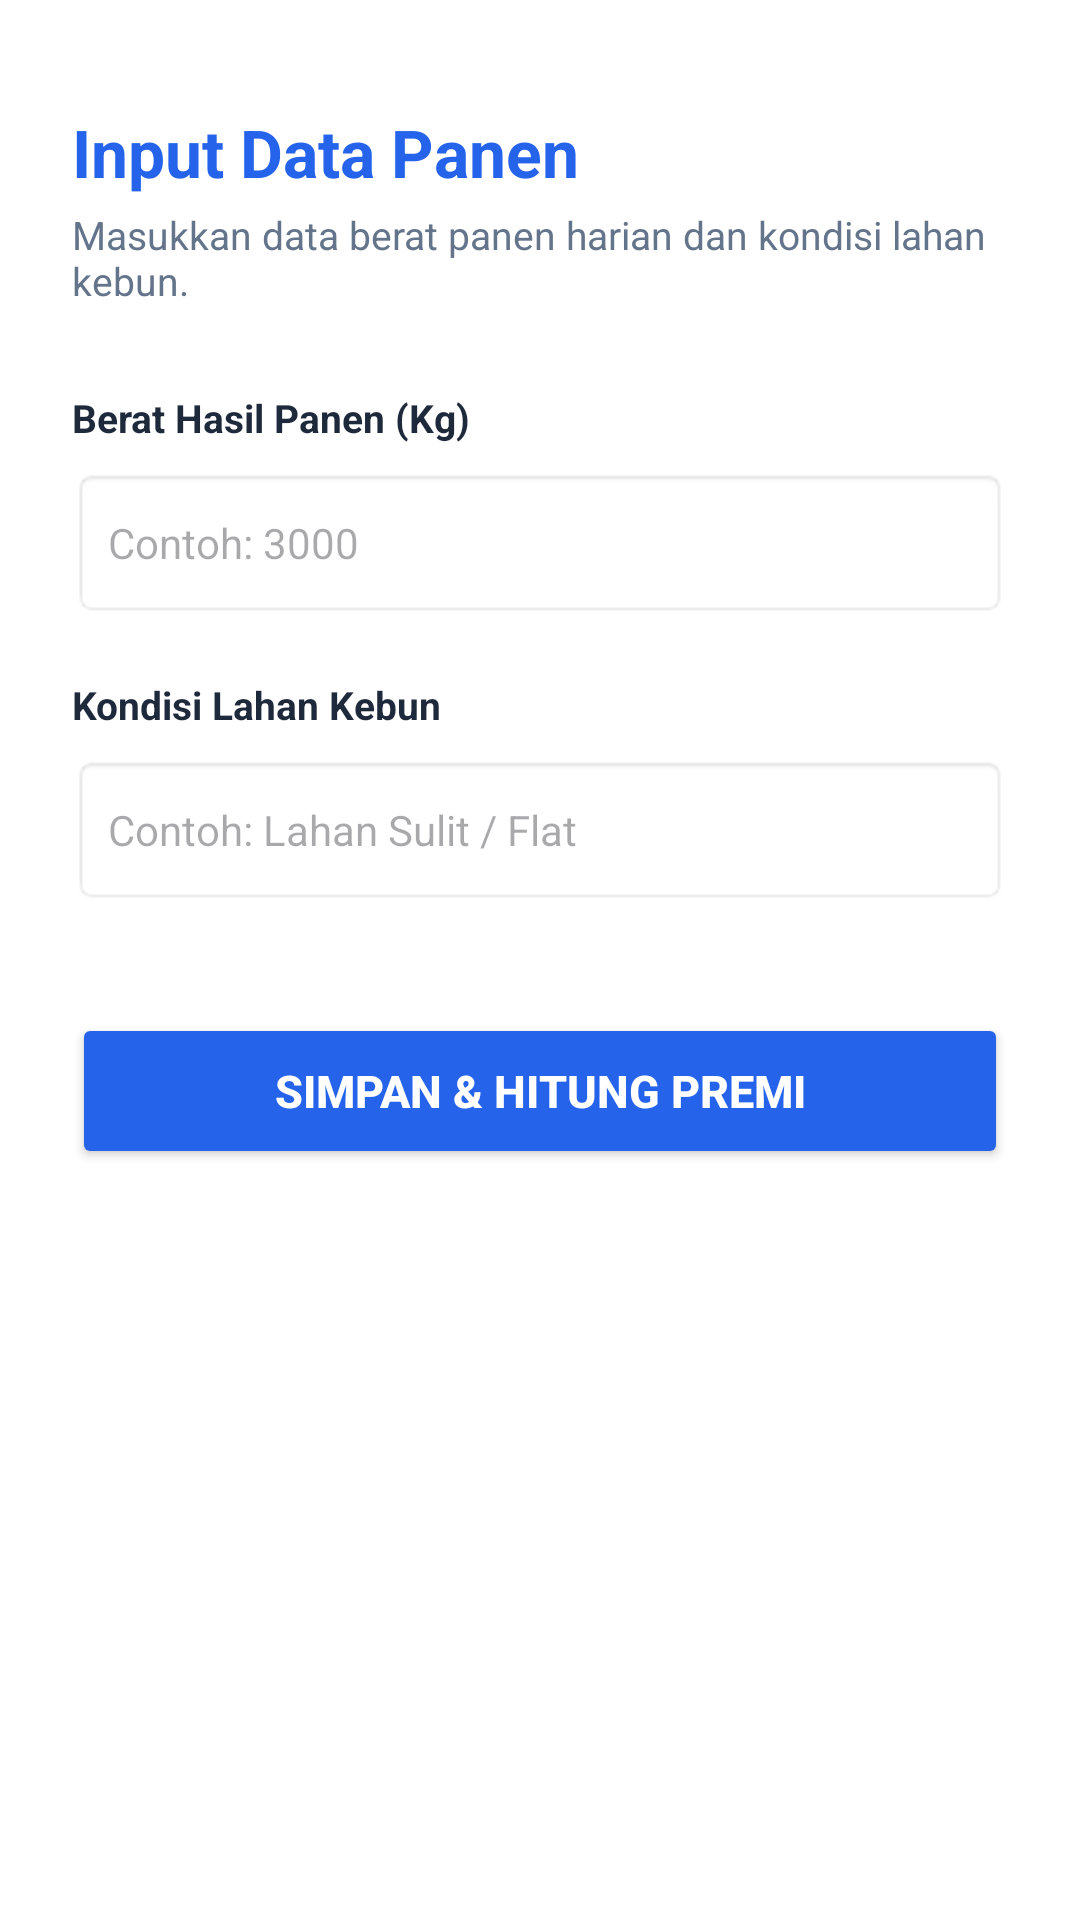

This screen was rendered from an Android layout file. Write that file and the resources it references.
<!-- AndroidManifest.xml: application theme Theme.Saturnusmulki -->
<!-- res/layout/activity_input_panen.xml -->
<?xml version="1.0" encoding="utf-8"?>
<ScrollView xmlns:android="http://schemas.android.com/apk/res/android"
    xmlns:app="http://schemas.android.com/apk/res-auto"
    xmlns:tools="http://schemas.android.com/tools"
    android:layout_width="match_parent"
    android:layout_height="match_parent"
    android:background="#FFFFFF"
    android:fillViewport="true"
    tools:context=".sipeka.InputPanenActivity">

    <LinearLayout
        android:layout_width="match_parent"
        android:layout_height="wrap_content"
        android:orientation="vertical"
        android:padding="24dp">

        <TextView
            android:layout_width="wrap_content"
            android:layout_height="wrap_content"
            android:layout_marginTop="12dp"
            android:text="Input Data Panen"
            android:textColor="#2563EB"
            android:textSize="22sp"
            android:textStyle="bold" />

        <TextView
            android:layout_width="wrap_content"
            android:layout_height="wrap_content"
            android:layout_marginTop="4dp"
            android:text="Masukkan data berat panen harian dan kondisi lahan kebun."
            android:textColor="#64748B"
            android:textSize="13sp" />

        <TextView
            android:layout_width="wrap_content"
            android:layout_height="wrap_content"
            android:layout_marginTop="28dp"
            android:text="Berat Hasil Panen (Kg)"
            android:textColor="#1E293B"
            android:textSize="13sp"
            android:textStyle="bold" />

        <EditText
            android:id="@+id/etBeratPanen"
            android:layout_width="match_parent"
            android:layout_height="50dp"
            android:layout_marginTop="8dp"
            android:background="@android:drawable/editbox_background"
            android:hint="Contoh: 3000"
            android:inputType="numberDecimal"
            android:padding="12dp"
            android:textColor="#1E293B"
            android:textSize="14sp" />

        <TextView
            android:layout_width="wrap_content"
            android:layout_height="wrap_content"
            android:layout_marginTop="20dp"
            android:text="Kondisi Lahan Kebun"
            android:textColor="#1E293B"
            android:textSize="13sp"
            android:textStyle="bold" />

        <EditText
            android:id="@+id/etKondisiLahan"
            android:layout_width="match_parent"
            android:layout_height="50dp"
            android:layout_marginTop="8dp"
            android:background="@android:drawable/editbox_background"
            android:hint="Contoh: Lahan Sulit / Flat"
            android:inputType="text"
            android:padding="12dp"
            android:textColor="#1E293B"
            android:textSize="14sp" />

        <Button
            android:id="@+id/btnSimpanPanen"
            android:layout_width="match_parent"
            android:layout_height="52dp"
            android:layout_marginTop="36dp"
            android:backgroundTint="#2563EB"
            android:text="Simpan &amp; Hitung Premi"
            android:textColor="#FFFFFF"
            android:textSize="15sp"
            android:textStyle="bold"
            app:cornerRadius="12dp" />

    </LinearLayout>
</ScrollView>
<!-- resources referenced by this layout -->
<resources>
  <style name="Theme.Saturnusmulki" parent="Base.Theme.Saturnusmulki" />
  <style name="Base.Theme.Saturnusmulki" parent="Theme.Material3.DayNight.NoActionBar">
          
          
      </style>
</resources>
